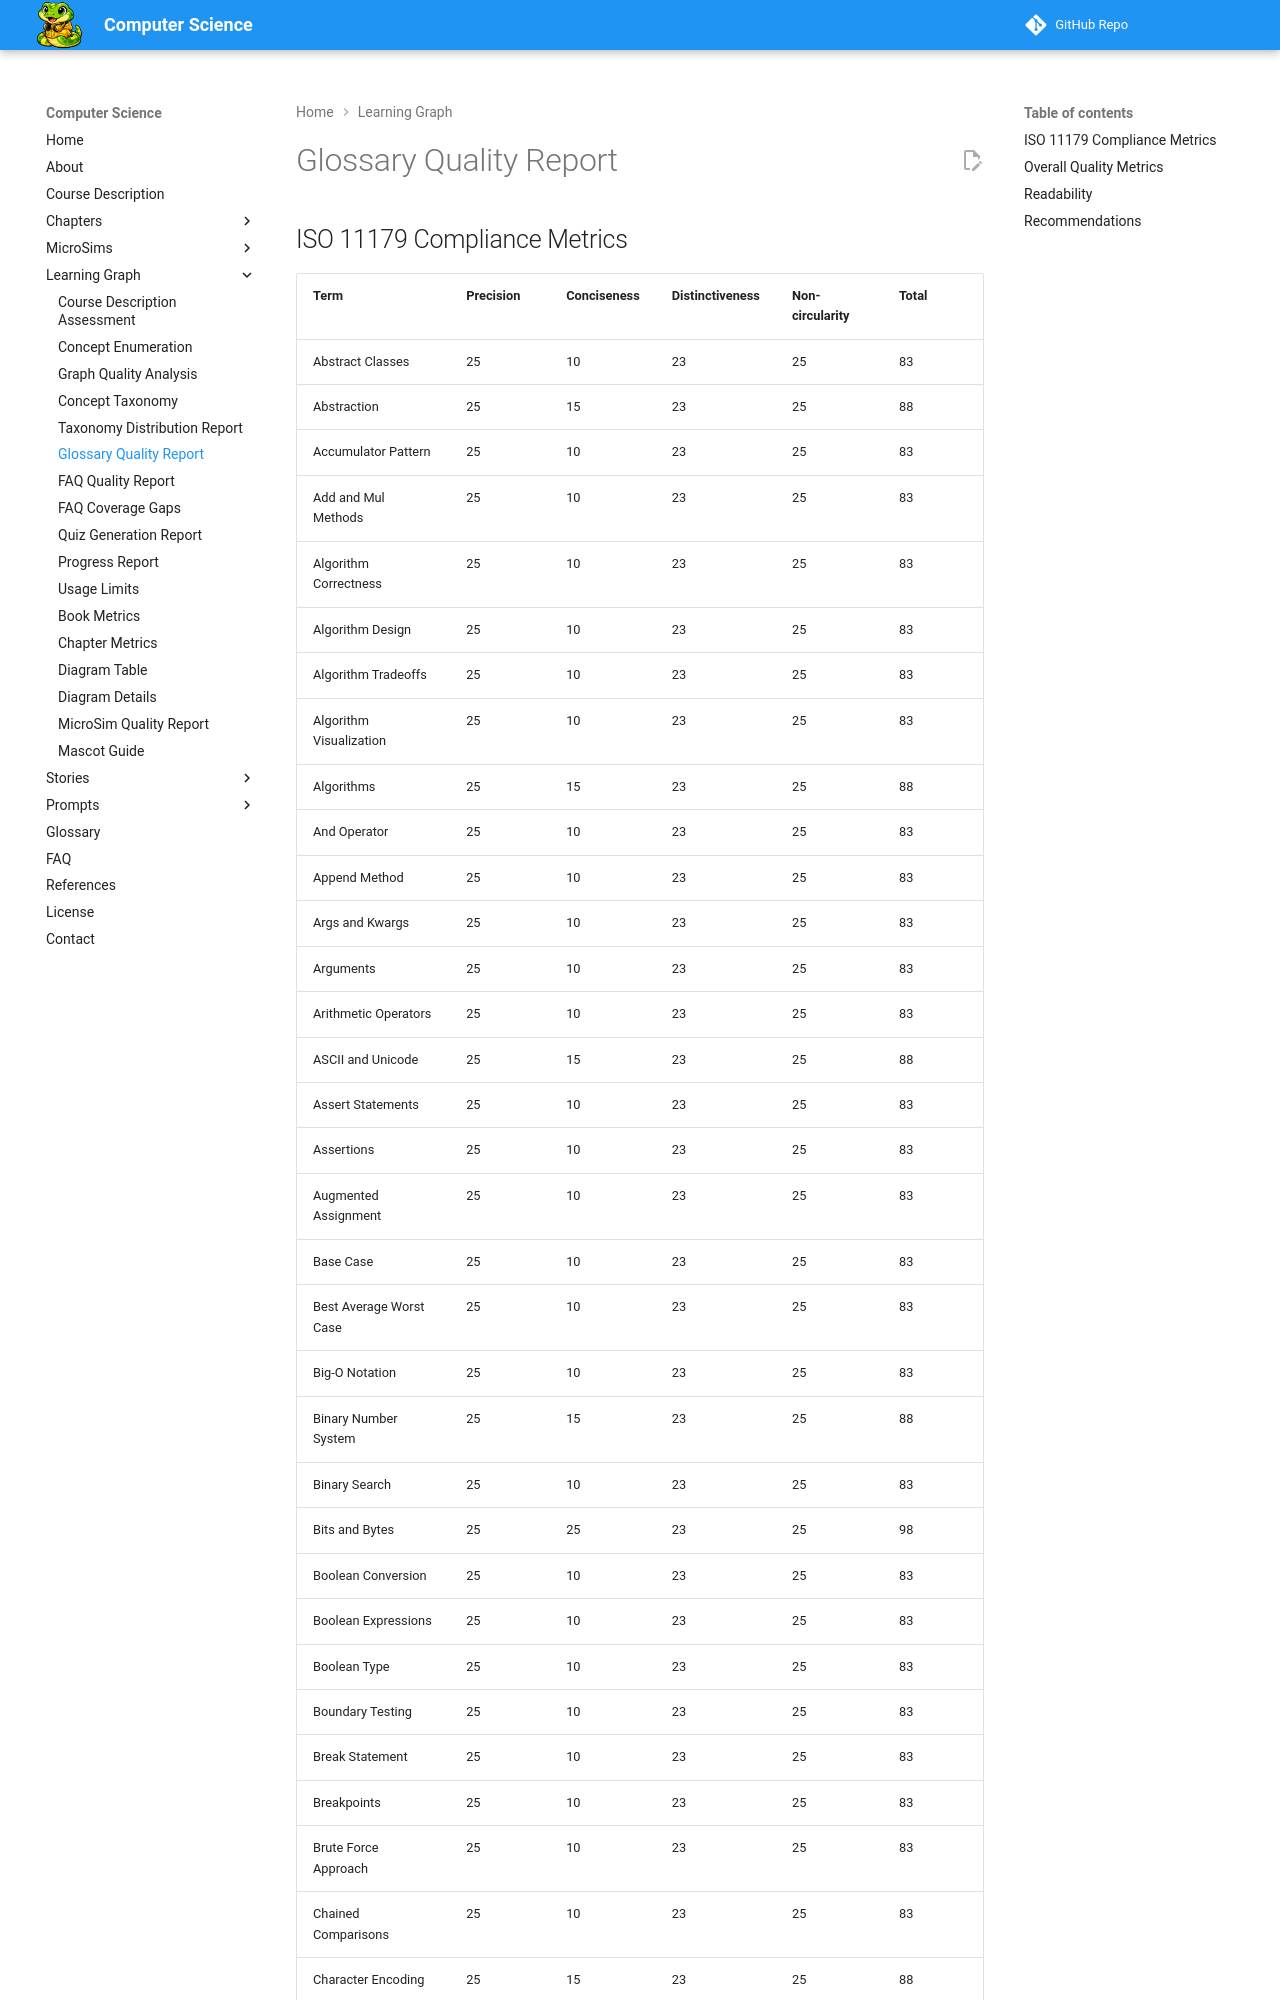

repository: dmccreary/computer-science · page: learning-graph/glossary-quality-report/index.html · generator: mkdocs

# Glossary Quality Report
## ISO 11179 Compliance Metrics
Term | Precision | Conciseness | Distinctiveness | Non-circularity | Total
--- | --- | --- | --- | --- | ---
Abstract Classes | 25 | 10 | 23 | 25 | 83
Abstraction | 25 | 15 | 23 | 25 | 88
Accumulator Pattern | 25 | 10 | 23 | 25 | 83
Add and Mul Methods | 25 | 10 | 23 | 25 | 83
Algorithm Correctness | 25 | 10 | 23 | 25 | 83
Algorithm Design | 25 | 10 | 23 | 25 | 83
Algorithm Tradeoffs | 25 | 10 | 23 | 25 | 83
Algorithm Visualization | 25 | 10 | 23 | 25 | 83
Algorithms | 25 | 15 | 23 | 25 | 88
And Operator | 25 | 10 | 23 | 25 | 83
Append Method | 25 | 10 | 23 | 25 | 83
Args and Kwargs | 25 | 10 | 23 | 25 | 83
Arguments | 25 | 10 | 23 | 25 | 83
Arithmetic Operators | 25 | 10 | 23 | 25 | 83
ASCII and Unicode | 25 | 15 | 23 | 25 | 88
Assert Statements | 25 | 10 | 23 | 25 | 83
Assertions | 25 | 10 | 23 | 25 | 83
Augmented Assignment | 25 | 10 | 23 | 25 | 83
Base Case | 25 | 10 | 23 | 25 | 83
Best Average Worst Case | 25 | 10 | 23 | 25 | 83
Big-O Notation | 25 | 10 | 23 | 25 | 83
Binary Number System | 25 | 15 | 23 | 25 | 88
Binary Search | 25 | 10 | 23 | 25 | 83
Bits and Bytes | 25 | 25 | 23 | 25 | 98
Boolean Conversion | 25 | 10 | 23 | 25 | 83
Boolean Expressions | 25 | 10 | 23 | 25 | 83
Boolean Type | 25 | 10 | 23 | 25 | 83
Boundary Testing | 25 | 10 | 23 | 25 | 83
Break Statement | 25 | 10 | 23 | 25 | 83
Breakpoints | 25 | 10 | 23 | 25 | 83
Brute Force Approach | 25 | 10 | 23 | 25 | 83
Chained Comparisons | 25 | 10 | 23 | 25 | 83
Character Encoding | 25 | 15 | 23 | 25 | 88
Character Methods | 25 | 10 | 23 | 25 | 83
Child Class | 25 | 10 | 23 | 25 | 83
Class Attributes | 25 | 10 | 23 | 25 | 83
Class Definition | 25 | 10 | 23 | 25 | 83
Class Hierarchies | 25 | 10 | 23 | 25 |
